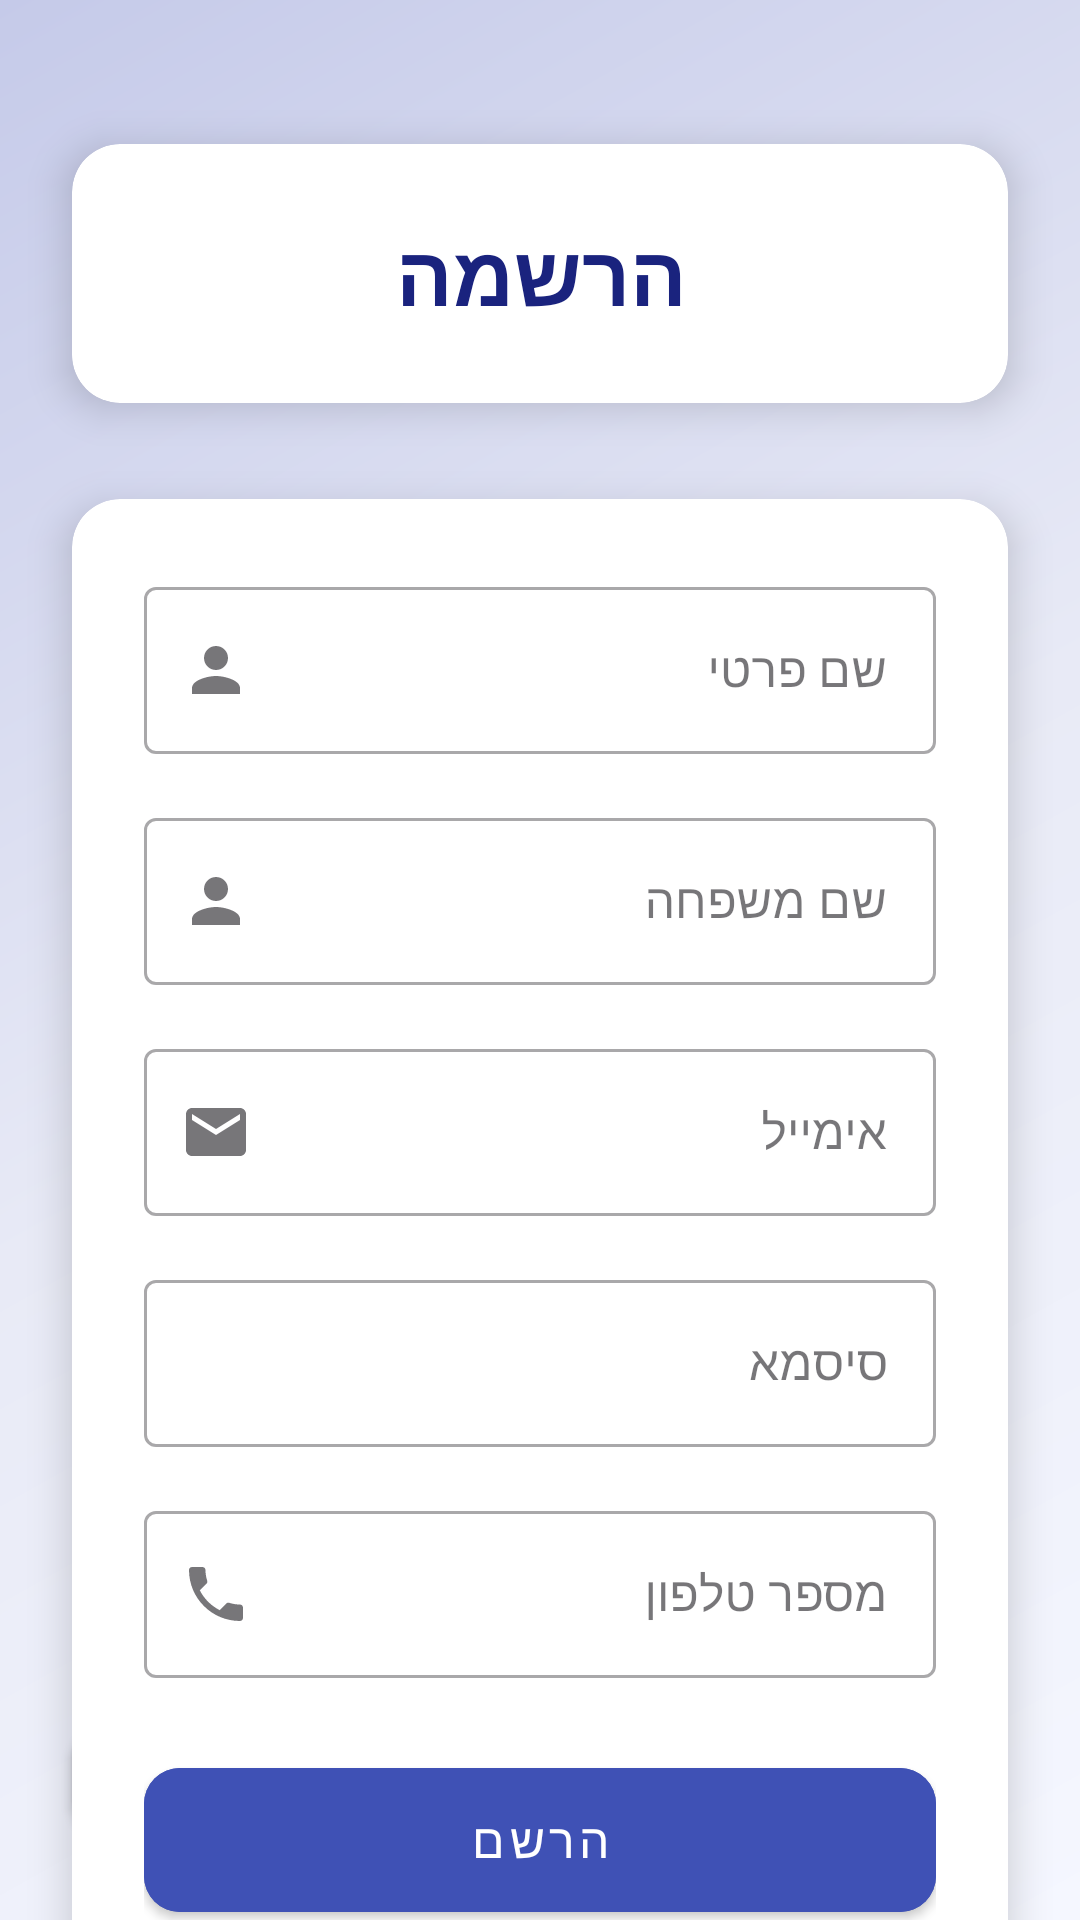

Here is an Android app screen rendered from its layout file. Give the layout XML and the strings, colors and styles it references.
<!-- AndroidManifest.xml: application theme Theme.OfirApp -->
<!-- res/layout/activity_register.xml -->
<?xml version="1.0" encoding="utf-8"?>
<androidx.constraintlayout.widget.ConstraintLayout xmlns:android="http://schemas.android.com/apk/res/android"
    xmlns:app="http://schemas.android.com/apk/res-auto"
    xmlns:tools="http://schemas.android.com/tools"
    android:id="@+id/main"
    android:layout_width="match_parent"
    android:layout_height="match_parent"
    android:background="@drawable/gradient_background"
    tools:context=".screens.Register">

    <androidx.cardview.widget.CardView
        android:id="@+id/titleCard"
        android:layout_width="match_parent"
        android:layout_height="wrap_content"
        android:layout_marginHorizontal="24dp"
        android:layout_marginTop="48dp"
        app:cardBackgroundColor="#FFFFFF"
        app:cardCornerRadius="16dp"
        app:cardElevation="8dp"
        app:layout_constraintTop_toTopOf="parent">

        <TextView
            android:id="@+id/text"
            android:layout_width="wrap_content"
            android:layout_height="wrap_content"
            android:layout_gravity="center"
            android:padding="24dp"
            android:text="הרשמה"
            android:textAlignment="center"
            android:textColor="#1A237E"
            android:textSize="28sp"
            android:textStyle="bold"
            android:fontFamily="sans-serif-medium" />

    </androidx.cardview.widget.CardView>

    <androidx.cardview.widget.CardView
        android:layout_width="match_parent"
        android:layout_height="wrap_content"
        android:layout_marginHorizontal="24dp"
        android:layout_marginTop="32dp"
        app:cardBackgroundColor="#FFFFFF"
        app:cardCornerRadius="16dp"
        app:cardElevation="8dp"
        app:layout_constraintTop_toBottomOf="@id/titleCard">

        <LinearLayout
            android:layout_width="match_parent"
            android:layout_height="wrap_content"
            android:orientation="vertical"
            android:padding="24dp">

            <com.google.android.material.textfield.TextInputLayout
                android:layout_width="match_parent"
                android:layout_height="wrap_content"
                android:layout_marginBottom="16dp"
                android:hint="שם פרטי"
                app:startIconDrawable="@drawable/ic_person"
                style="@style/Widget.MaterialComponents.TextInputLayout.OutlinedBox">

                <com.google.android.material.textfield.TextInputEditText
                    android:id="@+id/etFname"
                    android:layout_width="match_parent"
                    android:layout_height="wrap_content"
                    android:inputType="text" />

            </com.google.android.material.textfield.TextInputLayout>

            <com.google.android.material.textfield.TextInputLayout
                android:layout_width="match_parent"
                android:layout_height="wrap_content"
                android:layout_marginBottom="16dp"
                android:hint="שם משפחה"
                app:startIconDrawable="@drawable/ic_person"
                style="@style/Widget.MaterialComponents.TextInputLayout.OutlinedBox">

                <com.google.android.material.textfield.TextInputEditText
                    android:id="@+id/etLname"
                    android:layout_width="match_parent"
                    android:layout_height="wrap_content"
                    android:inputType="text" />

            </com.google.android.material.textfield.TextInputLayout>

            <com.google.android.material.textfield.TextInputLayout
                android:layout_width="match_parent"
                android:layout_height="wrap_content"
                android:layout_marginBottom="16dp"
                android:hint="אימייל"
                app:startIconDrawable="@drawable/ic_email"
                style="@style/Widget.MaterialComponents.TextInputLayout.OutlinedBox">

                <com.google.android.material.textfield.TextInputEditText
                    android:id="@+id/etEmail"
                    android:layout_width="match_parent"
                    android:layout_height="wrap_content"
                    android:inputType="textEmailAddress" />

            </com.google.android.material.textfield.TextInputLayout>

            <com.google.android.material.textfield.TextInputLayout
                android:id="@+id/passwordLayout"
                android:layout_width="match_parent"
                android:layout_height="wrap_content"
                android:layout_marginBottom="16dp"
                android:hint="סיסמא"
                app:startIconDrawable="@drawable/password_visibility_selector"
                app:startIconCheckable="true"
                style="@style/Widget.MaterialComponents.TextInputLayout.OutlinedBox">

                <com.google.android.material.textfield.TextInputEditText
                    android:id="@+id/etPassword"
                    android:layout_width="match_parent"
                    android:layout_height="wrap_content"
                    android:inputType="textPassword" />

            </com.google.android.material.textfield.TextInputLayout>

            <com.google.android.material.textfield.TextInputLayout
                android:layout_width="match_parent"
                android:layout_height="wrap_content"
                android:layout_marginBottom="24dp"
                android:hint="מספר טלפון"
                app:startIconDrawable="@drawable/ic_phone"
                style="@style/Widget.MaterialComponents.TextInputLayout.OutlinedBox">

                <com.google.android.material.textfield.TextInputEditText
                    android:id="@+id/etPhone"
                    android:layout_width="match_parent"
                    android:layout_height="wrap_content"
                    android:inputType="phone" />

            </com.google.android.material.textfield.TextInputLayout>

            <com.google.android.material.button.MaterialButton
                android:id="@+id/btnReg"
                android:layout_width="match_parent"
                android:layout_height="60dp"
                android:backgroundTint="#3F51B5"
                android:text="הרשם"
                android:textSize="16sp"
                android:onClick="onClick"
                app:cornerRadius="12dp"
                android:elevation="4dp"
                app:rippleColor="#1A237E"
                style="@style/Widget.MaterialComponents.Button" />

            <com.google.android.material.button.MaterialButton
                android:id="@+id/btnClearAll"
                android:layout_width="match_parent"
                android:layout_height="60dp"
                android:layout_marginTop="16dp"
                android:backgroundTint="#757575"
                android:text="נקה הכל"
                android:textSize="18sp"
                android:textStyle="bold"
                android:textColor="#FFFFFF"
                android:onClick="onClearAllClick"
                app:cornerRadius="12dp"
                android:elevation="4dp"
                app:rippleColor="#616161"
                style="@style/Widget.MaterialComponents.Button" />

        </LinearLayout>

    </androidx.cardview.widget.CardView>

    <com.google.android.material.button.MaterialButton
        android:id="@+id/btnBack"
        android:layout_width="wrap_content"
        android:layout_height="wrap_content"
        android:layout_marginStart="24dp"
        android:layout_marginBottom="24dp"
        android:text="חזור"
        android:textSize="16sp"
        android:backgroundTint="#757575"
        app:cornerRadius="12dp"
        android:elevation="4dp"
        app:rippleColor="#616161"
        android:onClick="onBackClick"
        app:layout_constraintBottom_toBottomOf="parent"
        app:layout_constraintStart_toStartOf="parent"
        style="@style/Widget.MaterialComponents.Button" />

</androidx.constraintlayout.widget.ConstraintLayout>
<!-- resources referenced by this layout -->
<resources>
  <!-- drawable gradient_background (drawable) -->
  <?xml version="1.0" encoding="utf-8"?>
  <shape xmlns:android="http://schemas.android.com/apk/res/android">
      <gradient
          android:type="linear"
          android:angle="135"
          android:startColor="#F5F7FF"
          android:centerColor="#E8EAF6"
          android:endColor="#C5CAE9" />
  </shape>
  <!-- drawable ic_email (drawable) -->
  <?xml version="1.0" encoding="utf-8"?>
  <vector xmlns:android="http://schemas.android.com/apk/res/android"
      android:width="24dp"
      android:height="24dp"
      android:viewportWidth="24"
      android:viewportHeight="24"
      android:tint="#5C6BC0">
      <path
          android:fillColor="#FF000000"
          android:pathData="M20,4L4,4c-1.1,0 -1.99,0.9 -1.99,2L2,18c0,1.1 0.9,2 2,2h16c1.1,0 2,-0.9 2,-2L22,6c0,-1.1 -0.9,-2 -2,-2zM20,8l-8,5 -8,-5L4,6l8,5 8,-5v2z"/>
  </vector>
  <!-- drawable ic_person (drawable) -->
  <?xml version="1.0" encoding="utf-8"?>
  <vector xmlns:android="http://schemas.android.com/apk/res/android"
      android:width="24dp"
      android:height="24dp"
      android:viewportWidth="24"
      android:viewportHeight="24"
      android:tint="#5C6BC0">
      <path
          android:fillColor="#FF000000"
          android:pathData="M12,12c2.21,0 4,-1.79 4,-4s-1.79,-4 -4,-4 -4,1.79 -4,4 1.79,4 4,4zM12,14c-2.67,0 -8,1.34 -8,4v2h16v-2c0,-2.66 -5.33,-4 -8,-4z"/>
  </vector>
  <!-- drawable ic_phone (drawable) -->
  <?xml version="1.0" encoding="utf-8"?>
  <vector xmlns:android="http://schemas.android.com/apk/res/android"
      android:width="24dp"
      android:height="24dp"
      android:viewportWidth="24"
      android:viewportHeight="24"
      android:tint="#5C6BC0">
      <path
          android:fillColor="#FF000000"
          android:pathData="M6.62,10.79c1.44,2.83 3.76,5.14 6.59,6.59l2.2,-2.2c0.27,-0.27 0.67,-0.36 1.02,-0.24 1.12,0.37 2.33,0.57 3.57,0.57 0.55,0 1,0.45 1,1V20c0,0.55 -0.45,1 -1,1 -9.39,0 -17,-7.61 -17,-17 0,-0.55 0.45,-1 1,-1h3.5c0.55,0 1,0.45 1,1 0,1.25 0.2,2.45 0.57,3.57 0.11,0.35 0.03,0.74 -0.25,1.02l-2.2,2.2z"/>
  </vector>
  <style name="Theme.OfirApp" parent="Base.Theme.OfirApp" />
  <style name="Base.Theme.OfirApp" parent="Theme.Material3.DayNight">
          
          <item name="colorPrimary">@android:color/holo_blue_dark</item>
          <item name="colorPrimaryDark">@android:color/holo_blue_dark</item>
          <item name="colorAccent">@android:color/holo_blue_light</item>
          <item name="android:windowBackground">@android:color/white</item>
      </style>
</resources>
